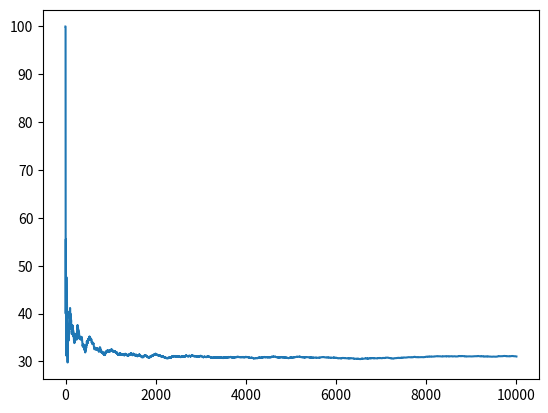

This chart was generated by the following Python code:
import random
import seaborn as sns
import matplotlib.pyplot as plt
boxkey = {}
prisonNo = range(1,101)
succeed = 0

result = []

for trial in range(1,10001):

    box_list = random.sample(prisonNo,100)

    key_list = random.sample(prisonNo,100)

    for i,j in zip(box_list, key_list):

        boxkey.update({i:j})
    n = 1
    found = 0
    for prisoner in range(1,101):
        box = prisoner
        n = 1
        key = boxkey[box]
        while n <= 50:

            if prisoner == key:
                
                #print("prisoner {} found key in box no {}".format(prisoner, box), boxkey[box])
                found += 1
                #print("Prisoner {} opened {} boxes to find key".format(prisoner,n) )

                break

            else:
                box = key
                key = boxkey[box]

                n += 1

    #print("total {} prisoners found the key".format(found))

    if found == 100:
        succeed +=1 
    else:
         pass

    #print(trial)
    result.append(round((succeed/trial)*100,2))


#print("total {} times succeed out of 100".format(succeed))

#print(result)


plt.plot(result)
plt.show()





    


